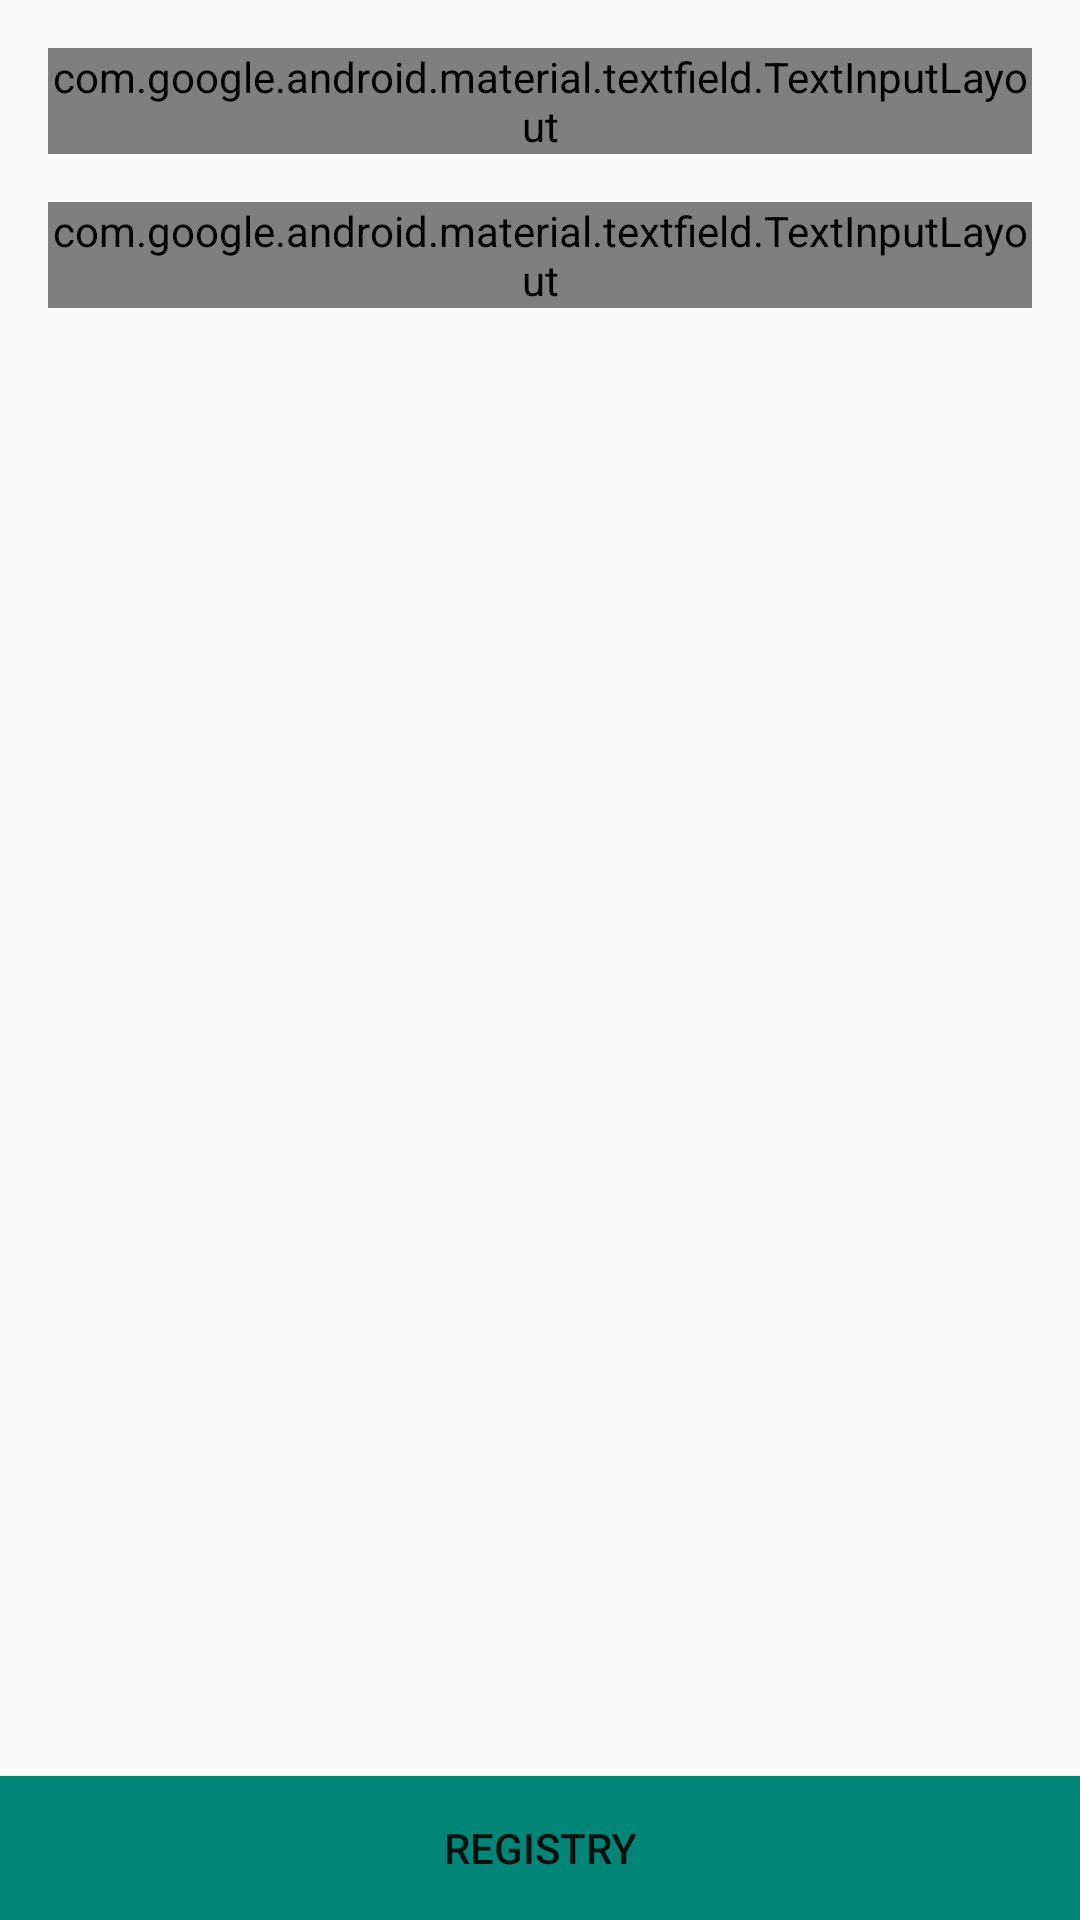

Reconstruct the res/layout file that produces this screen, plus the resources it refers to.
<!-- AndroidManifest.xml: application theme AppTheme -->
<!-- res/layout/fragment_register.xml -->
<?xml version="1.0" encoding="utf-8"?>
<android.support.constraint.ConstraintLayout
    xmlns:android="http://schemas.android.com/apk/res/android"
    xmlns:app="http://schemas.android.com/apk/res-auto"
    android:layout_width="match_parent"
    android:layout_height="match_parent">

    <android.support.design.widget.TextInputLayout
        android:id="@+id/tilEmail"
        android:layout_width="match_parent"
        android:layout_height="wrap_content"
        app:layout_constraintTop_toTopOf="parent"
        app:layout_constraintLeft_toLeftOf="parent"
        app:layout_constraintRight_toRightOf="parent"
        app:layout_constraintBottom_toTopOf="@id/tilPassword"
        android:layout_margin="16dp"
        style="@style/Widget.MaterialComponents.TextInputLayout.OutlinedBox">

        <android.support.design.widget.TextInputEditText
            android:id="@+id/etEmail"
            android:layout_width="match_parent"
            android:layout_height="wrap_content"
            android:inputType="textEmailAddress"
            android:hint="email"/>

    </android.support.design.widget.TextInputLayout>

    <android.support.design.widget.TextInputLayout
        android:id="@+id/tilPassword"
        android:layout_width="match_parent"
        android:layout_height="wrap_content"
        app:layout_constraintTop_toBottomOf="@id/tilEmail"
        app:layout_constraintLeft_toLeftOf="parent"
        app:layout_constraintRight_toRightOf="parent"
        app:passwordToggleEnabled="true"
        android:layout_margin="16dp"
        style="@style/Widget.MaterialComponents.TextInputLayout.OutlinedBox">

        <android.support.design.widget.TextInputEditText
            android:id="@+id/etPassword"
            android:layout_width="match_parent"
            android:layout_height="wrap_content"
            android:inputType="numberPassword"
            android:hint="password"/>
    </android.support.design.widget.TextInputLayout>

    <Button
        android:id="@+id/btnRegistry"
        android:layout_width="match_parent"
        android:layout_height="wrap_content"
        android:text="Registry"
        app:layout_constraintBottom_toBottomOf="parent"
        android:background="@color/colorPrimary"/>

    <ProgressBar
        android:id="@+id/pbLoader"
        style="?android:attr/progressBarStyle"
        android:layout_width="90dp"
        android:layout_height="90dp"
        android:layout_marginBottom="8dp"
        android:layout_marginEnd="8dp"
        android:layout_marginStart="8dp"
        android:layout_marginTop="8dp"
        android:visibility="gone"
        app:layout_constraintBottom_toBottomOf="parent"
        app:layout_constraintEnd_toEndOf="parent"
        app:layout_constraintStart_toStartOf="parent"
        app:layout_constraintTop_toTopOf="parent" />

</android.support.constraint.ConstraintLayout>
<!-- resources referenced by this layout -->
<resources>
  <color name="colorPrimary">#008577</color>
  <style name="AppTheme" parent="Theme.AppCompat.Light.NoActionBar">
          
          <item name="colorPrimary">@color/colorPrimary</item>
          <item name="colorPrimaryDark">@color/colorPrimaryDark</item>
          <item name="colorAccent">@color/colorAccent</item>
      </style>
  <color name="colorPrimaryDark">#00574B</color>
  <color name="colorAccent">#D81B60</color>
</resources>
